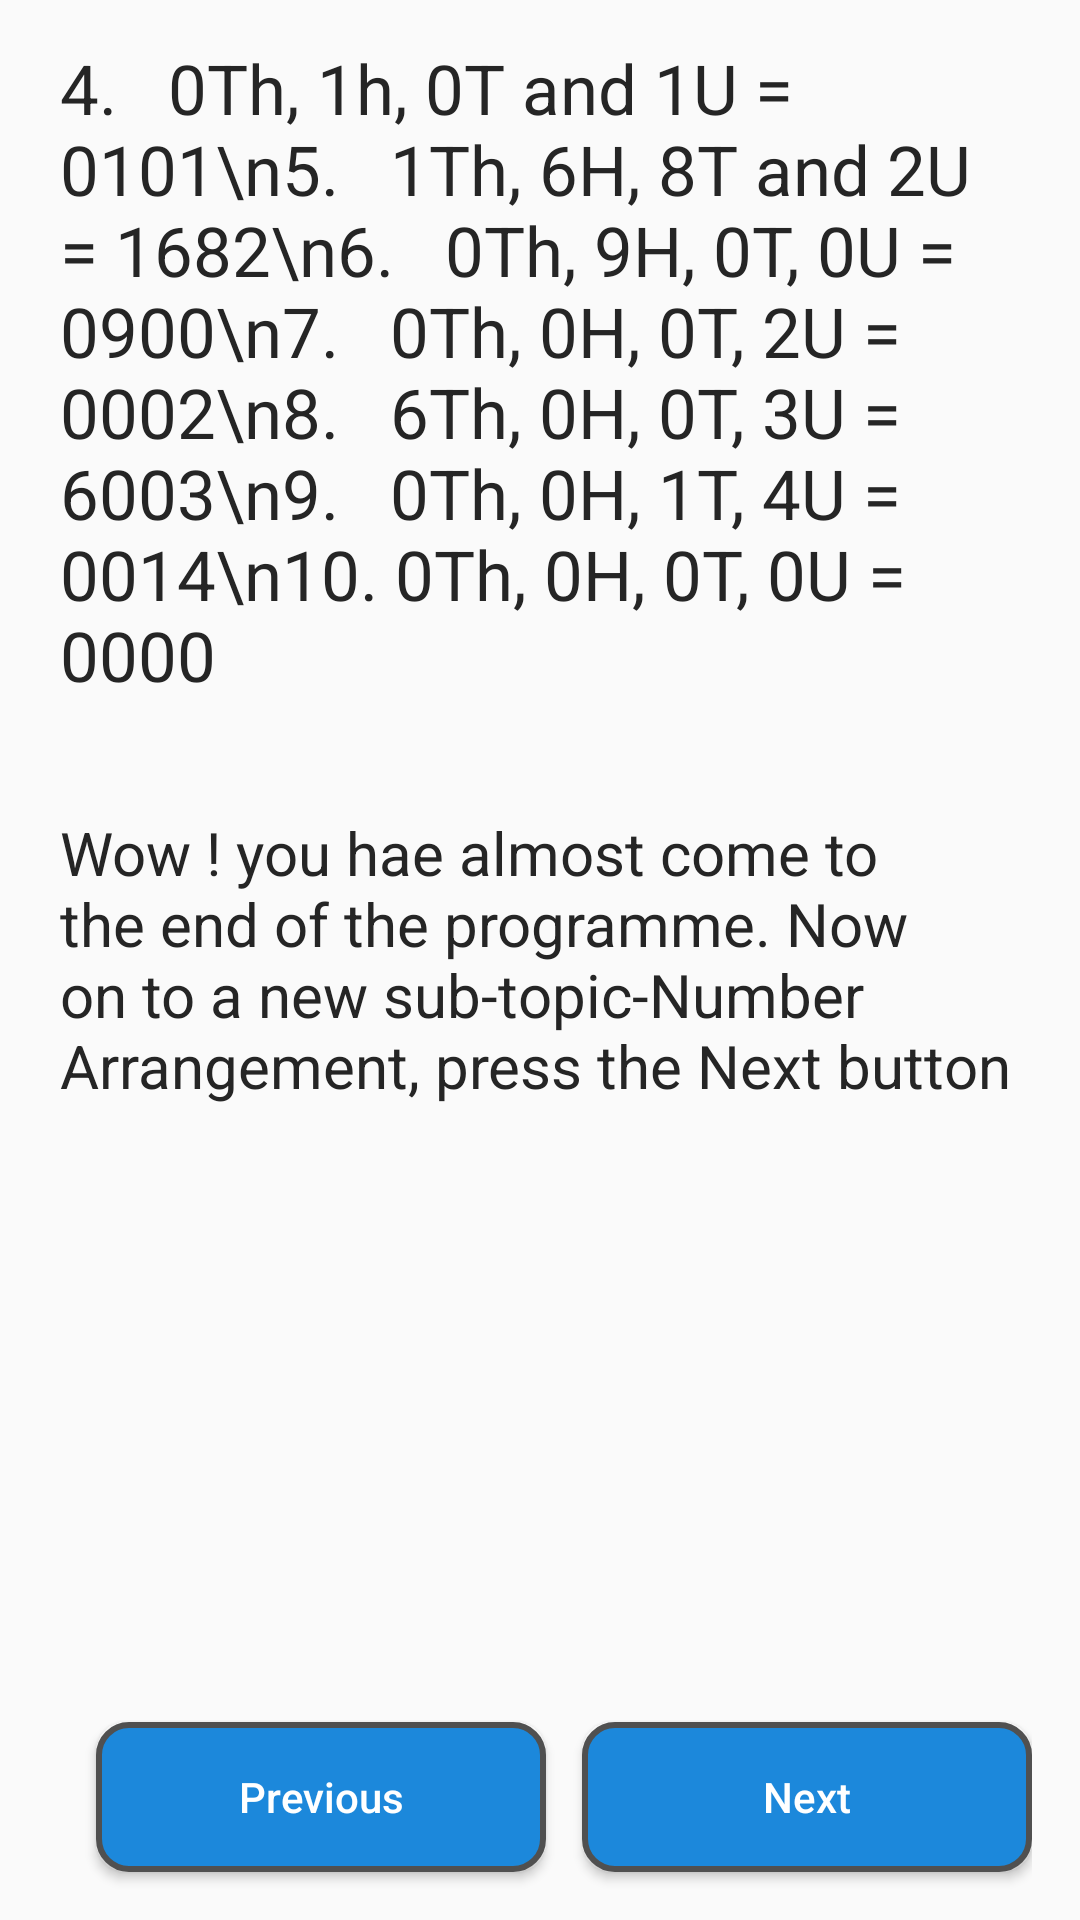

Produce the Android XML layout that renders to this screen, including the resource entries it uses.
<!-- AndroidManifest.xml: application theme AppTheme -->
<!-- res/layout/fragment_page14.xml -->
<LinearLayout xmlns:android="http://schemas.android.com/apk/res/android"
    xmlns:tools="http://schemas.android.com/tools"
    android:layout_width="match_parent"
    android:layout_height="match_parent"
    tools:context="com.example.yoma.maths2.Fragments.Page14">

    <LinearLayout xmlns:android="http://schemas.android.com/apk/res/android"
        android:layout_width="match_parent"
        android:layout_height="match_parent"
        android:layout_marginLeft="16dp"
        android:layout_marginRight="16dp"
        android:orientation="vertical"
        tools:context="com.rudigo.android.maths.BeginnerLevelCounting">

        <TextView
            android:id="@+id/body1"
            android:layout_width="match_parent"
            android:layout_height="wrap_content"
            android:layout_marginBottom="4dp"
            android:fontFamily="sans-serif"
            android:layout_marginTop="10dp"
            android:padding="4dp"
            android:textColor="#252525"
            android:text="4.   0Th, 1h, 0T and 1U = 0101\n5.   1Th, 6H, 8T and 2U = 1682\n6.   0Th, 9H, 0T, 0U = 0900\n7.   0Th, 0H, 0T, 2U = 0002\n8.   6Th, 0H, 0T, 3U = 6003\n9.   0Th, 0H, 1T, 4U = 0014\n10. 0Th, 0H, 0T, 0U = 0000"
            android:textSize="23sp" />


        <TextView
            android:layout_width="match_parent"
            android:layout_height="wrap_content"
            android:layout_marginBottom="4dp"
            android:layout_marginTop="25dp"
            android:fontFamily="sans-serif"
            android:padding="4dp"
            android:textColor="#252525"
            android:text="Wow ! you hae almost come to the end of the programme. Now on to a new sub-topic-Number Arrangement, press the Next button"
            android:textSize="20sp" />



        <FrameLayout
            android:layout_width="match_parent"
            android:layout_height="match_parent">

            <Button
                android:id="@+id/nextbutton"
                style="@style/Widget.AppCompat.Button.Colored"
                android:layout_width="150dp"
                android:layout_height="50dp"
                android:background="@drawable/button"
                android:elevation="3dp"
                android:layout_gravity="bottom|end"
                android:layout_marginBottom="16dp"
                android:text="Next"
                android:textAllCaps="false" />

            <Button
                android:id="@+id/Previous53"
                style="@style/Widget.AppCompat.Button.Colored"
                android:layout_width="150dp"
                android:background="@drawable/button"
                android:elevation="3dp"
                android:layout_height="50dp"
                android:layout_gravity="bottom|start"
                android:layout_margin="16dp"
                android:text="Previous"
                android:textAllCaps="false"
                android:visibility="visible" />

        </FrameLayout>


    </LinearLayout>

</LinearLayout>
<!-- resources referenced by this layout -->
<resources>
  <!-- drawable button (drawable) -->
  <?xml version="1.0" encoding="UTF-8"?>
  <shape
      xmlns:android="http://schemas.android.com/apk/res/android">
      <stroke
          android:width="2dp"
          android:color="#505050"/>
      <corners
          android:radius="10dp" />
  
      <padding
          android:left="1dp"
          android:right="1dp"
          android:top="1dp"
          android:bottom="1dp"/>
  
      <solid android:color="#1c88db"/>
  
  </shape>
  <style name="AppTheme" parent="Theme.AppCompat.Light.DarkActionBar">
          
          <item name="colorPrimary">@color/colorPrimary</item>
          <item name="colorPrimaryDark">@color/colorPrimaryDark</item>
          <item name="colorAccent">@color/colorAccent</item>
      </style>
  <!-- not gathered from this repository: default colours our renderer supplied (Android Studio template values) -->
  <color name="colorPrimary">#FF6200EE</color>
  <color name="colorPrimaryDark">#FF3700B3</color>
  <color name="colorAccent">#FF03DAC5</color>
</resources>
